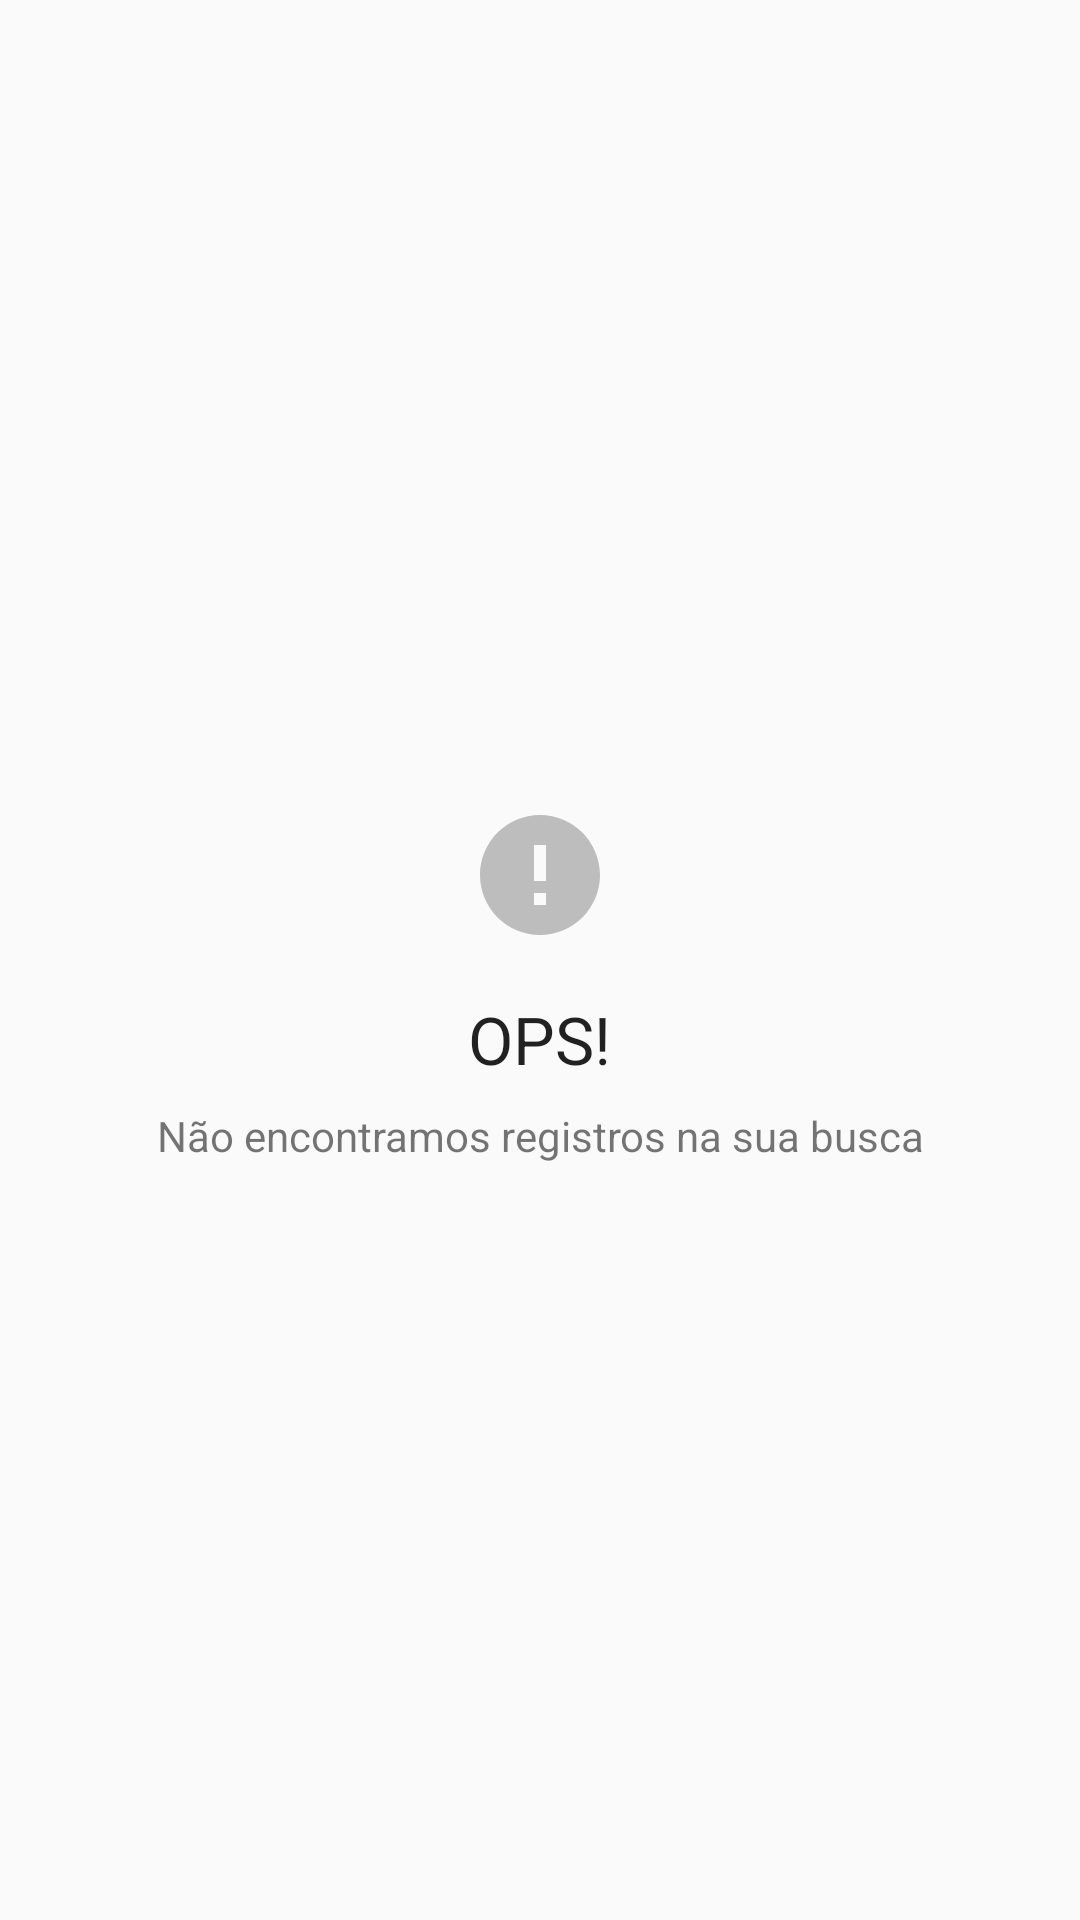

Reconstruct the res/layout file that produces this screen, plus the resources it refers to.
<!-- AndroidManifest.xml: application theme AppTheme -->
<!-- res/layout/include_nodata.xml -->
<?xml version="1.0" encoding="utf-8"?>
<LinearLayout xmlns:android="http://schemas.android.com/apk/res/android"
    android:layout_width="match_parent"
    android:layout_height="match_parent"
    android:layout_margin="16dp"
    android:clickable="true"
    android:gravity="center"
    android:orientation="vertical">

    <ImageView
        android:layout_width="wrap_content"
        android:layout_height="wrap_content"
        android:layout_margin="16dp"
        android:src="@drawable/no_data" />

    <TextView
        android:layout_width="wrap_content"
        android:layout_height="wrap_content"
        android:text="OPS!"
        android:textAlignment="center"
        android:textAppearance="@style/Base.TextAppearance.AppCompat.Large" />

    <TextView
        android:layout_width="wrap_content"
        android:layout_height="wrap_content"
        android:layout_marginTop="8dp"
        android:text="Não encontramos registros na sua busca"
        android:textAlignment="center" />

</LinearLayout>
<!-- resources referenced by this layout -->
<resources>
  <!-- drawable no_data (drawable) -->
  <?xml version="1.0" encoding="utf-8"?>
  <vector android:height="48dp" android:viewportHeight="24.0"
      android:viewportWidth="24.0" android:width="48dp" xmlns:android="http://schemas.android.com/apk/res/android">
      <path android:fillColor="#BDBDBD"
          android:pathData="M12,2C6.48,2 2,6.48 2,12s4.48,10 10,10 10,-4.48 10,-10S17.52,2 12,2zM13,17h-2v-2h2v2zM13,13h-2L11,7h2v6z"/>
  </vector>
  <style name="AppTheme" parent="Theme.AppCompat.Light.DarkActionBar">
          
          <item name="colorPrimary">@color/colorPrimary</item>
          <item name="colorPrimaryDark">@color/colorPrimaryDark</item>
          <item name="colorAccent">@color/colorAccent</item>
      </style>
  <!-- not gathered from this repository: default colours our renderer supplied (Android Studio template values) -->
  <color name="colorPrimary">#FF6200EE</color>
  <color name="colorPrimaryDark">#FF3700B3</color>
  <color name="colorAccent">#FF03DAC5</color>
</resources>
